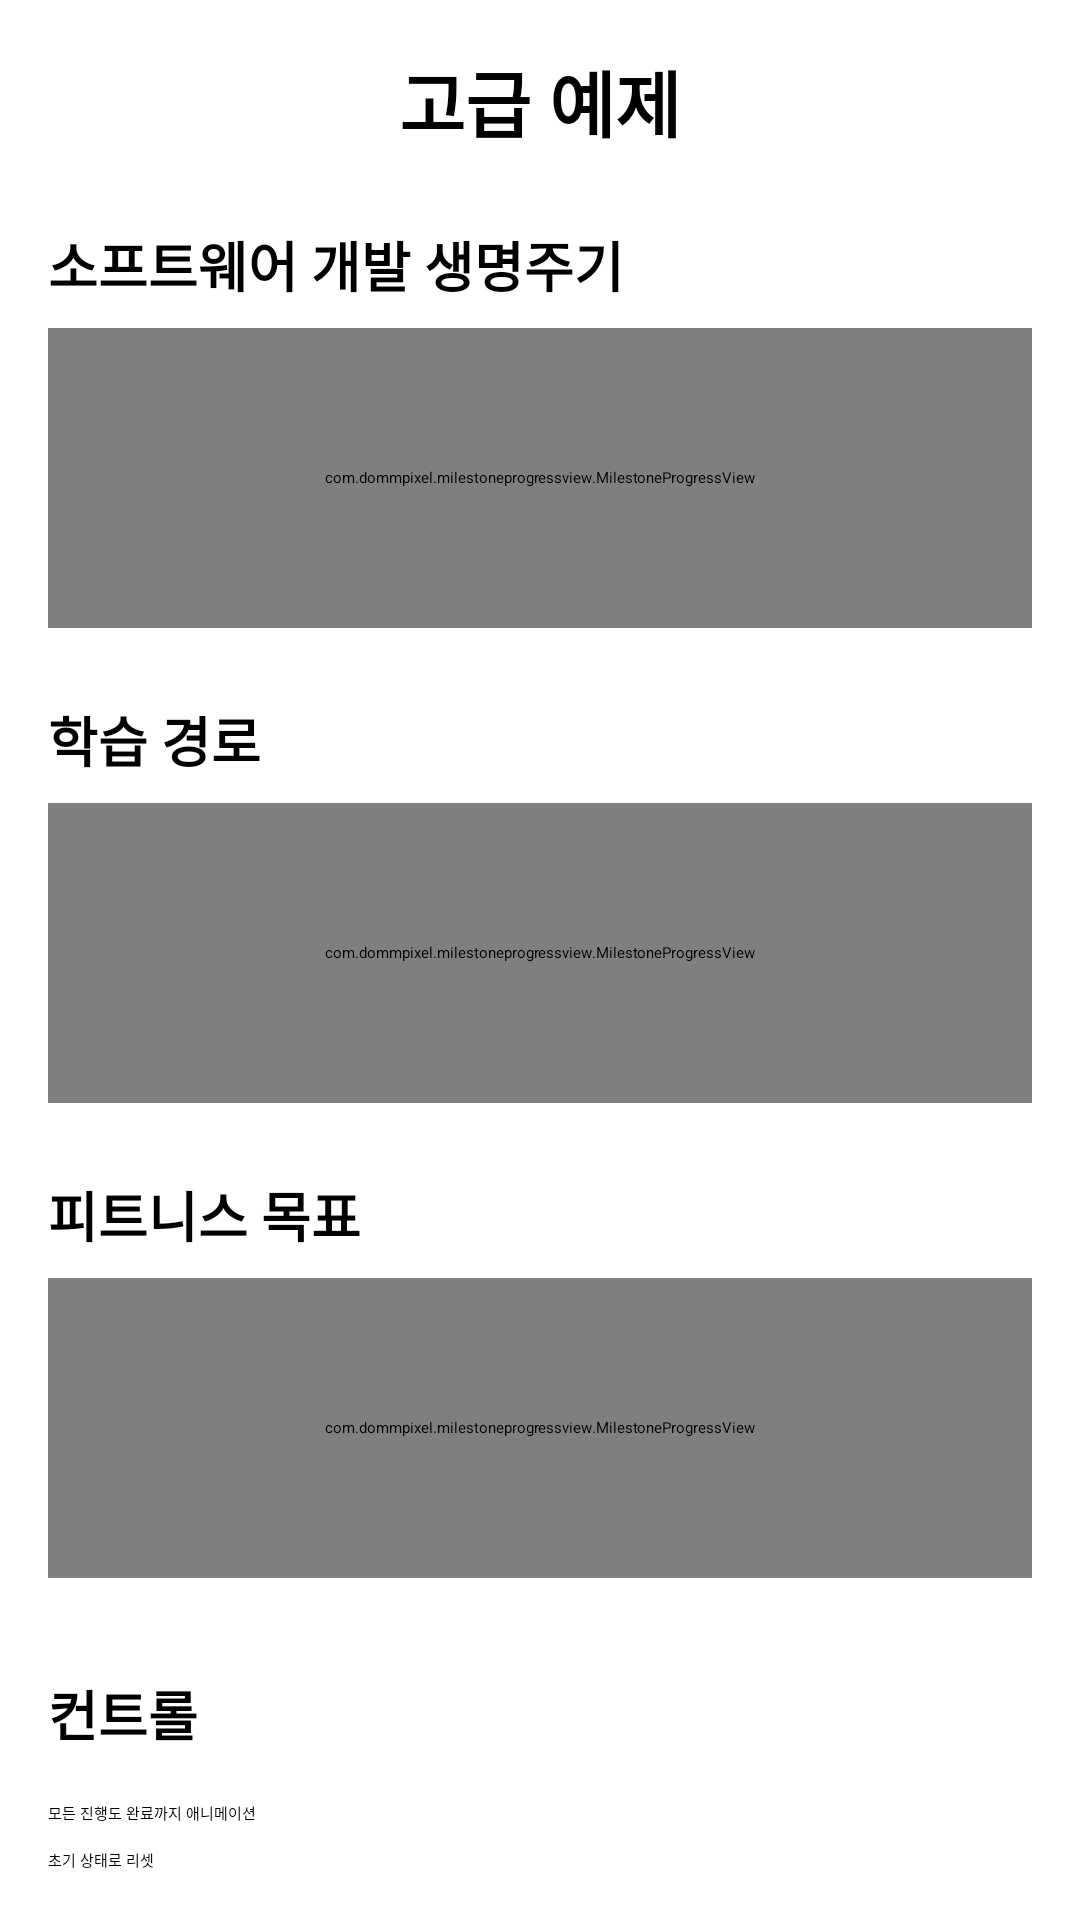

Write the Android layout XML for this screen, with the resource values it uses.
<!-- AndroidManifest.xml: activity theme Theme.MilestoneProgressView -->
<!-- res/layout/activity_advanced_example.xml -->
<?xml version="1.0" encoding="utf-8"?>
<ScrollView xmlns:android="http://schemas.android.com/apk/res/android"
    xmlns:app="http://schemas.android.com/apk/res-auto"
    android:layout_width="match_parent"
    android:layout_height="match_parent"
    android:padding="16dp">

    <LinearLayout
        android:layout_width="match_parent"
        android:layout_height="wrap_content"
        android:orientation="vertical">

        <TextView
            android:layout_width="match_parent"
            android:layout_height="wrap_content"
            android:text="고급 예제"
            android:textSize="24sp"
            android:textStyle="bold"
            android:gravity="center"
            android:layout_marginBottom="24dp" />

        
        <TextView
            android:layout_width="match_parent"
            android:layout_height="wrap_content"
            android:text="소프트웨어 개발 생명주기"
            android:textSize="18sp"
            android:textStyle="bold"
            android:layout_marginBottom="8dp" />

        <com.example.milestoneprogressview.MilestoneProgressView
            android:id="@+id/progressView1"
            android:layout_width="match_parent"
            android:layout_height="100dp"
            android:layout_marginBottom="24dp"
            android:padding="8dp" />

        
        <TextView
            android:layout_width="match_parent"
            android:layout_height="wrap_content"
            android:text="학습 경로"
            android:textSize="18sp"
            android:textStyle="bold"
            android:layout_marginBottom="8dp" />

        <com.example.milestoneprogressview.MilestoneProgressView
            android:id="@+id/progressView2"
            android:layout_width="match_parent"
            android:layout_height="100dp"
            android:layout_marginBottom="24dp"
            android:padding="8dp" />

        
        <TextView
            android:layout_width="match_parent"
            android:layout_height="wrap_content"
            android:text="피트니스 목표"
            android:textSize="18sp"
            android:textStyle="bold"
            android:layout_marginBottom="8dp" />

        <com.example.milestoneprogressview.MilestoneProgressView
            android:id="@+id/progressView3"
            android:layout_width="match_parent"
            android:layout_height="100dp"
            android:layout_marginBottom="32dp"
            android:padding="8dp" />

        
        <TextView
            android:layout_width="match_parent"
            android:layout_height="wrap_content"
            android:text="컨트롤"
            android:textSize="18sp"
            android:textStyle="bold"
            android:layout_marginBottom="16dp" />

        <Button
            android:id="@+id/btnAnimateAll"
            android:layout_width="match_parent"
            android:layout_height="wrap_content"
            android:text="모든 진행도 완료까지 애니메이션"
            android:layout_marginBottom="8dp" />

        <Button
            android:id="@+id/btnResetAll"
            android:layout_width="match_parent"
            android:layout_height="wrap_content"
            android:text="초기 상태로 리셋"
            android:layout_marginBottom="8dp" />

        <Button
            android:id="@+id/btnRandomProgress"
            android:layout_width="match_parent"
            android:layout_height="wrap_content"
            android:text="랜덤 진행도 설정"
            android:layout_marginBottom="16dp" />

        <TextView
            android:layout_width="match_parent"
            android:layout_height="wrap_content"
            android:text="• 각 예제는 서로 다른 색상과 스타일을 사용합니다\n• 다양한 마일스톤 구성을 보여줍니다\n• 프로그래밍 방식으로 모든 속성을 제어할 수 있습니다"
            android:textSize="14sp"
            android:lineSpacingExtra="4dp"
            android:alpha="0.7" />

    </LinearLayout>

</ScrollView>
<!-- resources referenced by this layout -->
<resources>

</resources>
